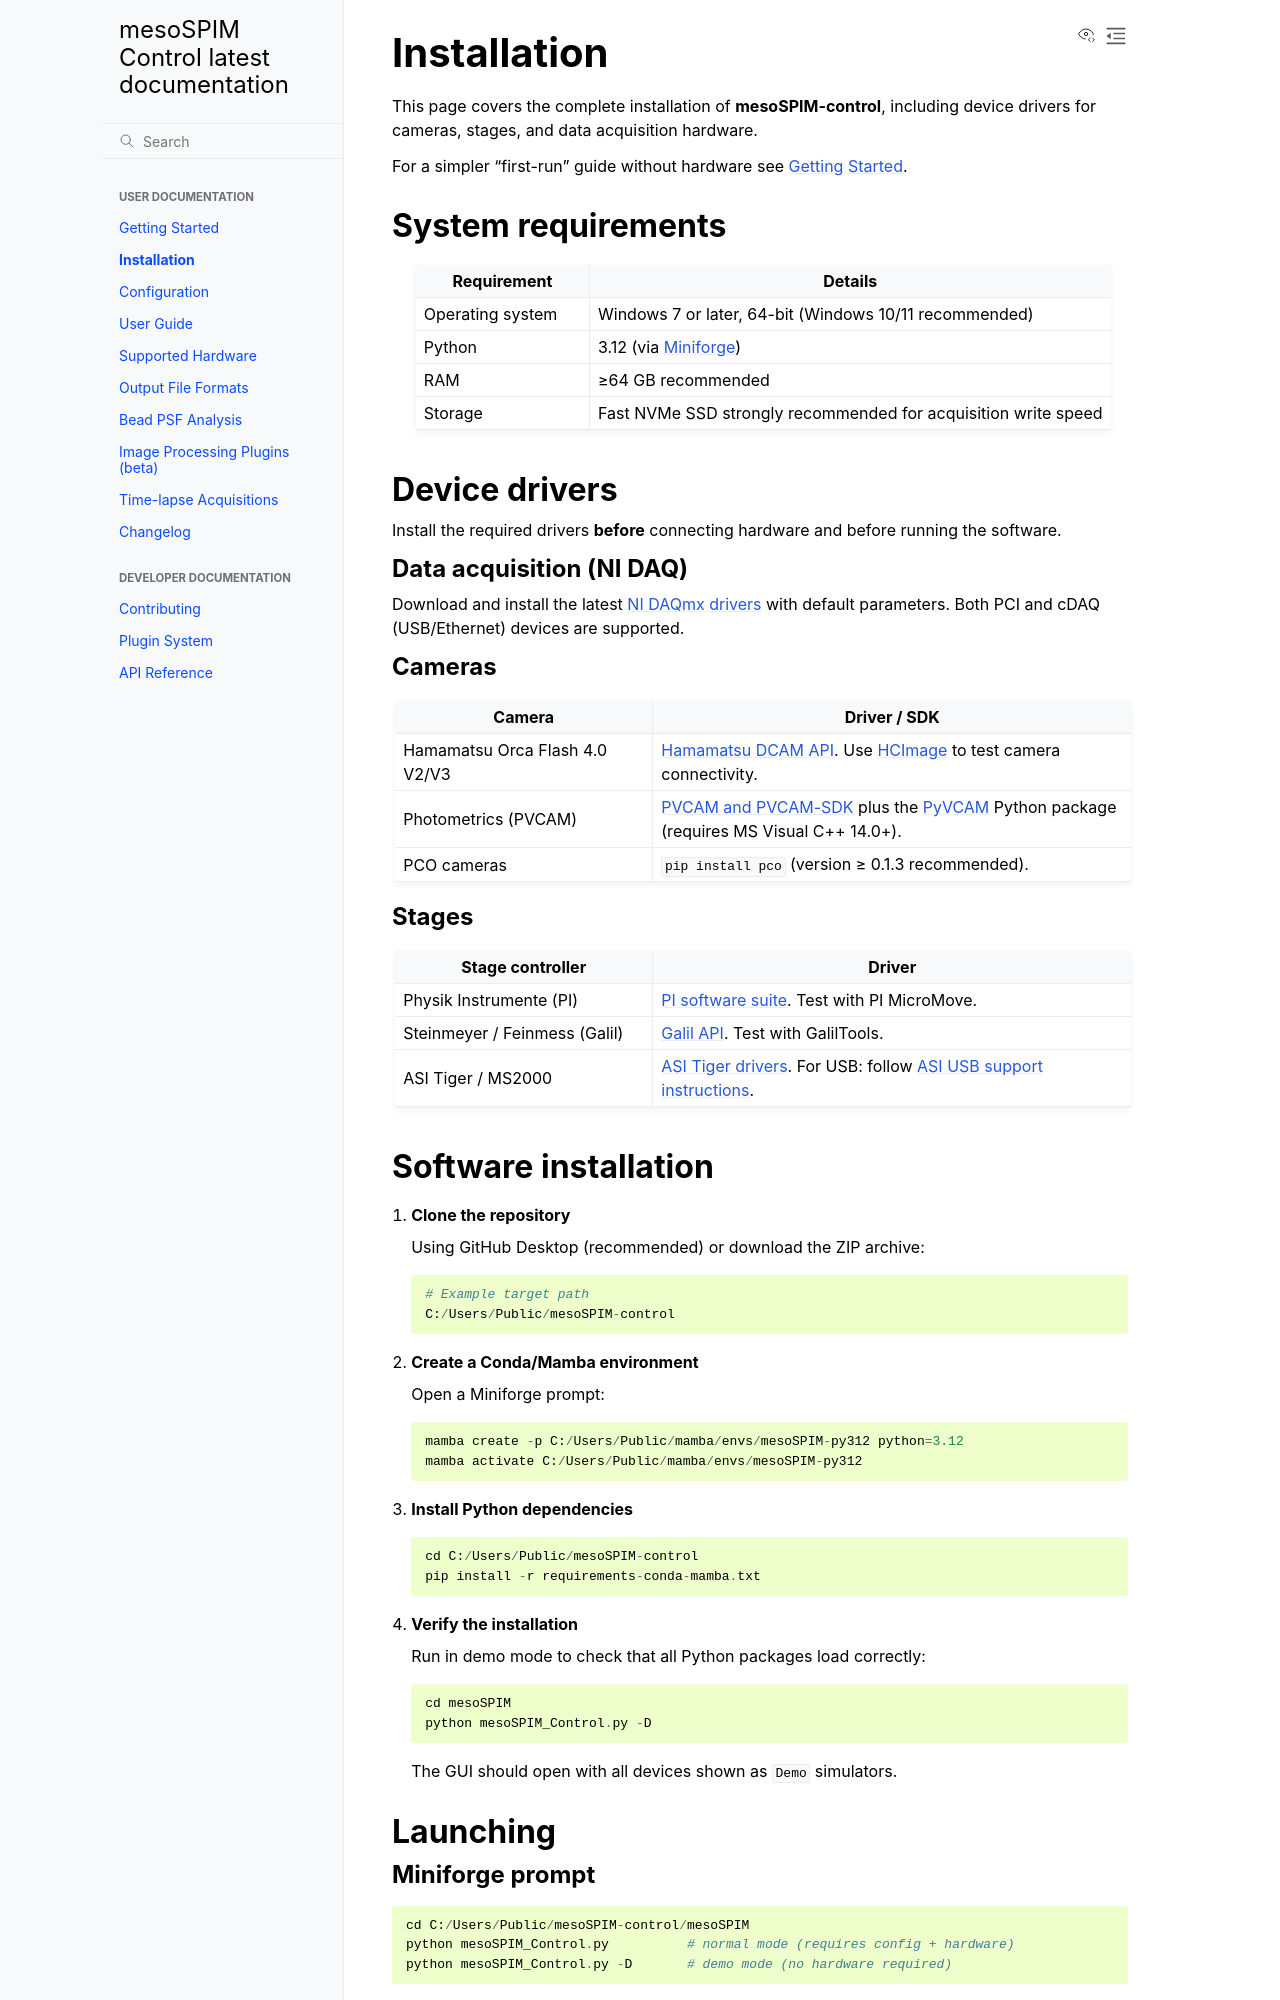

repository: mesoSPIM/mesoSPIM-control · page: installation.html · generator: sphinx

Installation
============

This page covers the complete installation of **mesoSPIM-control**, including
device drivers for cameras, stages, and data acquisition hardware.

For a simpler "first-run" guide without hardware see :doc:`getting_started`.

System requirements
-------------------

.. list-table::
   :widths: 25 75
   :header-rows: 1

   * - Requirement
     - Details
   * - Operating system
     - Windows 7 or later, 64-bit (Windows 10/11 recommended)
   * - Python
     - 3.12 (via `Miniforge <https://github.com/conda-forge/miniforge>`_)
   * - RAM
     - ≥64 GB recommended
   * - Storage
     - Fast NVMe SSD strongly recommended for acquisition write speed

Device drivers
--------------

Install the required drivers **before** connecting hardware and before running
the software.

Data acquisition (NI DAQ)
~~~~~~~~~~~~~~~~~~~~~~~~~~

Download and install the latest
`NI DAQmx drivers <https://www.ni.com/en/support/downloads/drivers/download.ni-daq-mx.html>`_
with default parameters.  Both PCI and cDAQ (USB/Ethernet) devices are
supported.

Cameras
~~~~~~~

.. list-table::
   :widths: 35 65
   :header-rows: 1

   * - Camera
     - Driver / SDK
   * - Hamamatsu Orca Flash 4.0 V2/V3
     - `Hamamatsu DCAM API <https://dcam-api.com/>`_.
       Use `HCImage <https://hcimage.com/download/>`_ to test camera connectivity.
   * - Photometrics (PVCAM)
     - `PVCAM and PVCAM-SDK <https://www.teledynevisionsolutions.com/products/pvcam-sdk-amp-driver/?model=PVCAM-SDK>`_
       plus the `PyVCAM <https://github.com/Photometrics/PyVCAM>`_ Python package (requires MS Visual C++ 14.0+).
   * - PCO cameras
     - ``pip install pco`` (version ≥ 0.1.3 recommended).

Stages
~~~~~~

.. list-table::
   :widths: 35 65
   :header-rows: 1

   * - Stage controller
     - Driver
   * - Physik Instrumente (PI)
     - `PI software suite <https://www.physikinstrumente.com/en/products/motion-control-software/>`_.
       Test with PI MicroMove.
   * - Steinmeyer / Feinmess (Galil)
     - `Galil API <http://www.galilmc.com/downloads/api>`_.
       Test with GalilTools.
   * - ASI Tiger / MS2000
     - `ASI Tiger drivers <https://www.asiimaging.com/support/download/tiger-controller-console/>`_.
       For USB: follow
       `ASI USB support instructions <https://www.asiimaging.com/support/download/usb-support-on-ms-2000-wk-controllers/>`_.

Software installation
---------------------

1. **Clone the repository**

   Using GitHub Desktop (recommended) or download the ZIP archive::

      # Example target path
      C:/Users/Public/mesoSPIM-control

2. **Create a Conda/Mamba environment**

   Open a Miniforge prompt::

      mamba create -p C:/Users/Public/mamba/envs/mesoSPIM-py312 python=3.12
      mamba activate C:/Users/Public/mamba/envs/mesoSPIM-py312

3. **Install Python dependencies**

   ::

      cd C:/Users/Public/mesoSPIM-control
      pip install -r requirements-conda-mamba.txt

4. **Verify the installation**

   Run in demo mode to check that all Python packages load correctly::

      cd mesoSPIM
      python mesoSPIM_Control.py -D

   The GUI should open with all devices shown as ``Demo`` simulators.

Launching
---------
